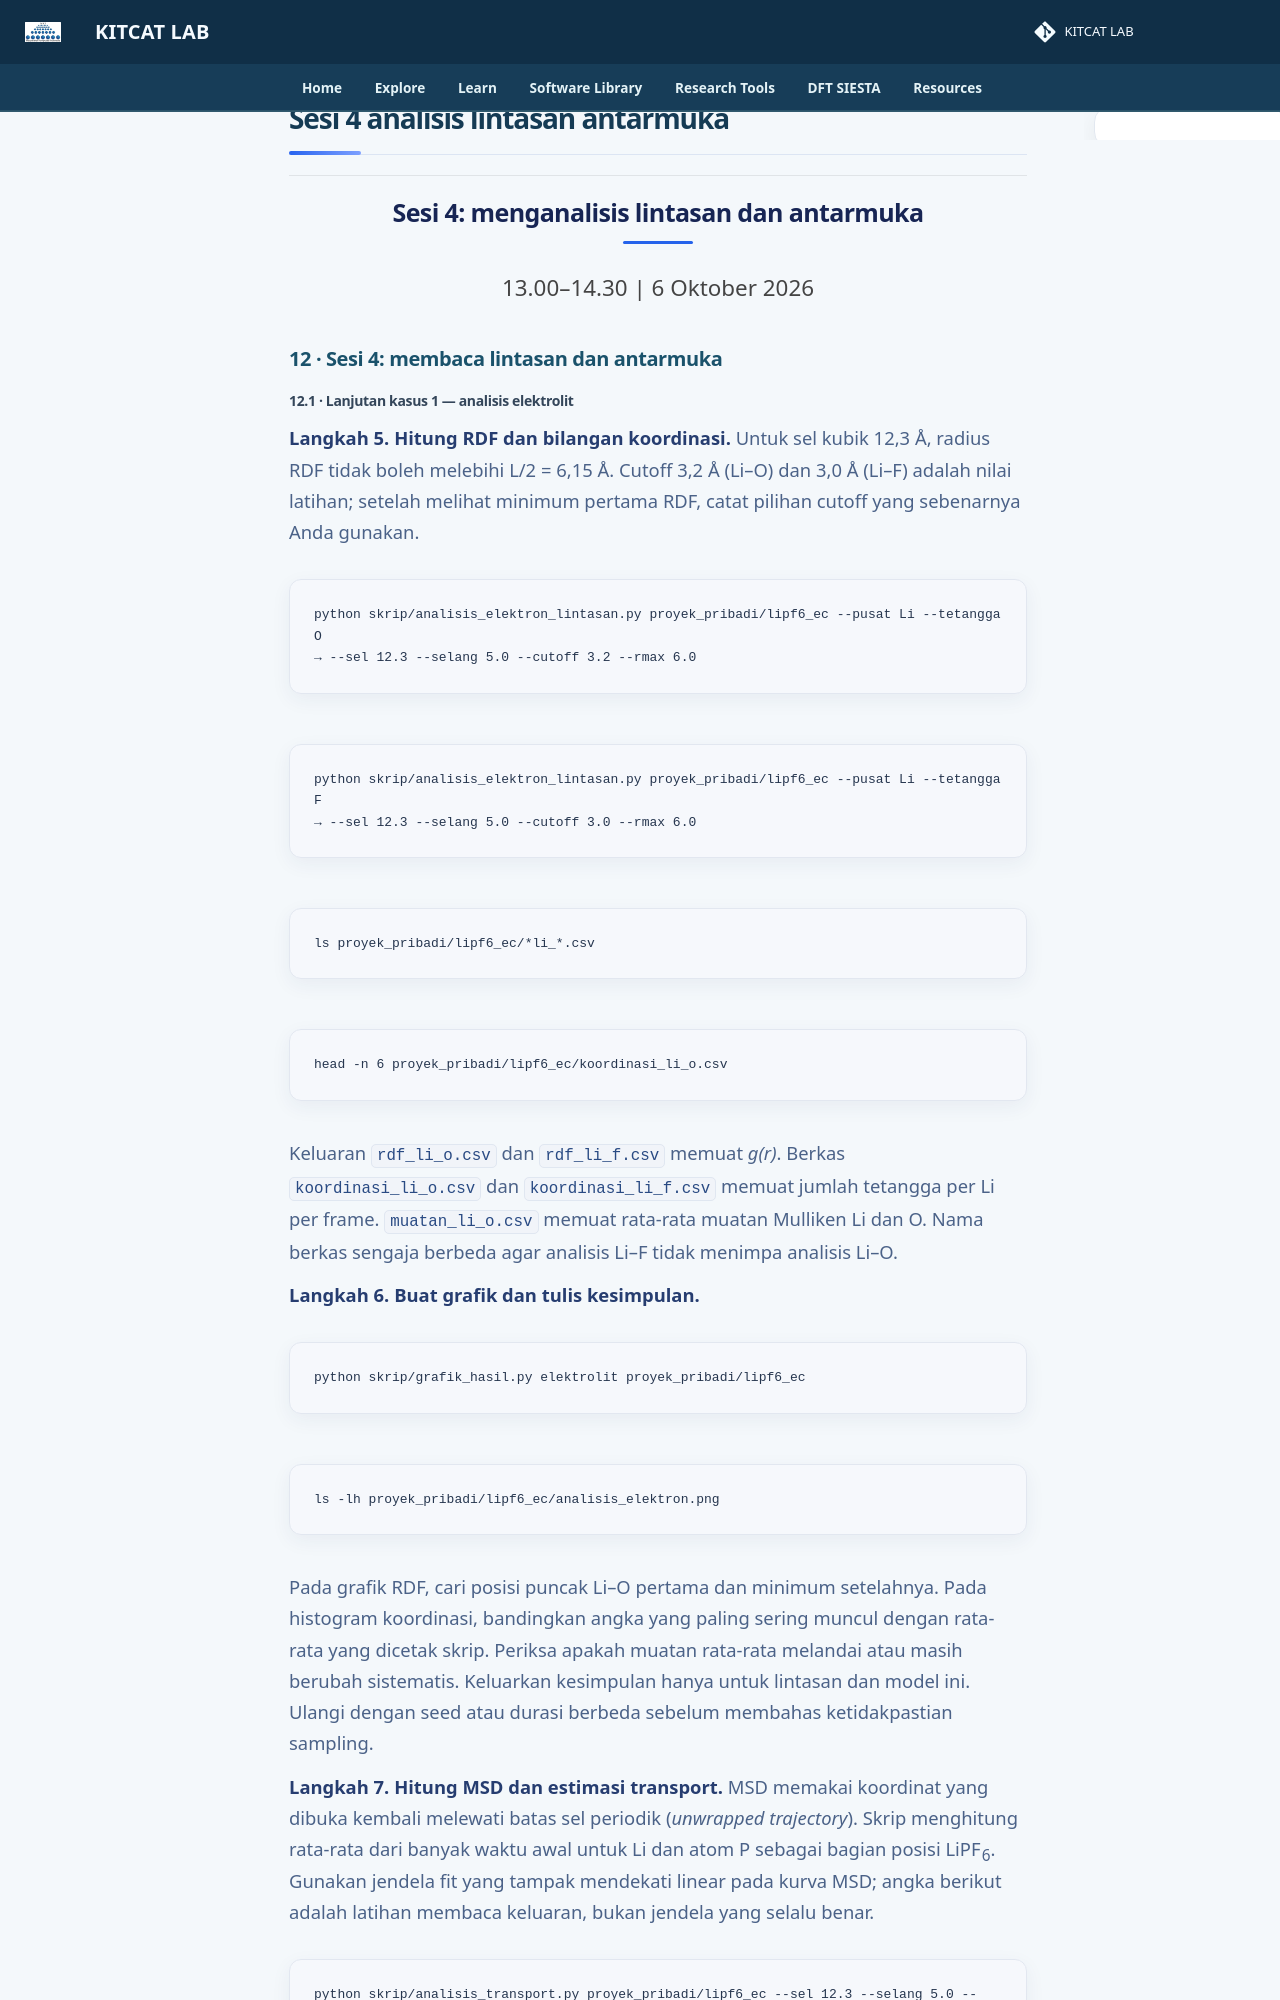

repository: lala002-brin/MKI-Workshop · page: hands-on-project/day-1/sesi-4-analisis-lintasan-antarmuka/index.html · generator: mkdocs

<div class="foundation-sk-main">

<h2>Sesi 4: menganalisis lintasan dan antarmuka</h2>

<p class="session-meta">
  13.00–14.30 | 6 Oktober 2026
</p>

<h3>12 · Sesi 4: membaca lintasan dan antarmuka</h3>

<h4>12.1 · Lanjutan kasus 1 — analisis elektrolit</h4>

<p>
<strong>Langkah 5. Hitung RDF dan bilangan koordinasi.</strong>
Untuk sel kubik 12,3 Å, radius RDF tidak boleh melebihi L/2 = 6,15 Å.
Cutoff 3,2 Å (Li–O) dan 3,0 Å (Li–F) adalah nilai latihan; setelah
melihat minimum pertama RDF, catat pilihan cutoff yang sebenarnya Anda gunakan.
</p>

<div class="command-box">
<pre><code>python skrip/analisis_elektron_lintasan.py proyek_pribadi/lipf6_ec --pusat Li --tetangga O
→ --sel 12.3 --selang 5.0 --cutoff 3.2 --rmax 6.0</code></pre>
</div>

<div class="command-box">
<pre><code>python skrip/analisis_elektron_lintasan.py proyek_pribadi/lipf6_ec --pusat Li --tetangga F
→ --sel 12.3 --selang 5.0 --cutoff 3.0 --rmax 6.0</code></pre>
</div>

<div class="command-box">
<pre><code>ls proyek_pribadi/lipf6_ec/*li_*.csv</code></pre>
</div>

<div class="command-box">
<pre><code>head -n 6 proyek_pribadi/lipf6_ec/koordinasi_li_o.csv</code></pre>
</div>

<p>
Keluaran <code>rdf_li_o.csv</code> dan <code>rdf_li_f.csv</code> memuat
<em>g(r)</em>. Berkas <code>koordinasi_li_o.csv</code> dan
<code>koordinasi_li_f.csv</code> memuat jumlah tetangga per Li per frame.
<code>muatan_li_o.csv</code> memuat rata-rata muatan Mulliken Li dan O.
Nama berkas sengaja berbeda agar analisis Li–F tidak menimpa analisis Li–O.
</p>

<p>
<strong>Langkah 6. Buat grafik dan tulis kesimpulan.</strong>
</p>

<div class="command-box">
<pre><code>python skrip/grafik_hasil.py elektrolit proyek_pribadi/lipf6_ec</code></pre>
</div>

<div class="command-box">
<pre><code>ls -lh proyek_pribadi/lipf6_ec/analisis_elektron.png</code></pre>
</div>

<p>
Pada grafik RDF, cari posisi puncak Li–O pertama dan minimum setelahnya.
Pada histogram koordinasi, bandingkan angka yang paling sering muncul dengan
rata-rata yang dicetak skrip. Periksa apakah muatan rata-rata melandai atau
masih berubah sistematis. Keluarkan kesimpulan hanya untuk lintasan dan model
ini. Ulangi dengan seed atau durasi berbeda sebelum membahas ketidakpastian
sampling.
</p>

<p>
<strong>Langkah 7. Hitung MSD dan estimasi transport.</strong>
MSD memakai koordinat yang dibuka kembali melewati batas sel periodik
(<em>unwrapped trajectory</em>). Skrip menghitung rata-rata dari banyak waktu
awal untuk Li dan atom P sebagai bagian posisi LiPF<sub>6</sub>. Gunakan
jendela fit yang tampak mendekati linear pada kurva MSD; angka berikut adalah
latihan membaca keluaran, bukan jendela yang selalu benar.
</p>

<div class="command-box">
<pre><code>python skrip/analisis_transport.py proyek_pribadi/lipf6_ec --sel 12.3 --selang 5.0 --suhu 350
→ --fit-mulai 50 --fit-akhir 200</code></pre>
</div>

<div class="command-box">
<pre><code>python skrip/grafik_hasil.py transport proyek_pribadi/lipf6_ec</code></pre>
</div>

<div class="command-box">
<pre><code>head -n 6 proyek_pribadi/lipf6_ec/msd_li_p.csv</code></pre>
</div>

<div class="command-box">
<pre><code>cat proyek_pribadi/lipf6_ec/ringkasan_transport.txt</code></pre>
</div>

<p>
Dari kemiringan MSD pada tiga dimensi,
<em>D = ⅙ dMSD/dt</em>. Skrip juga menghitung perkiraan konduktivitas ion ideal
menurut Nernst–Einstein,
<em>σ<sub>NE</sub> = e²(N<sub>Li</sub>D<sub>Li</sub> + N<sub>P</sub>D<sub>P</sub>)/(k<sub>B</sub>TV)</em>,
untuk ion monovalen.
</p>
